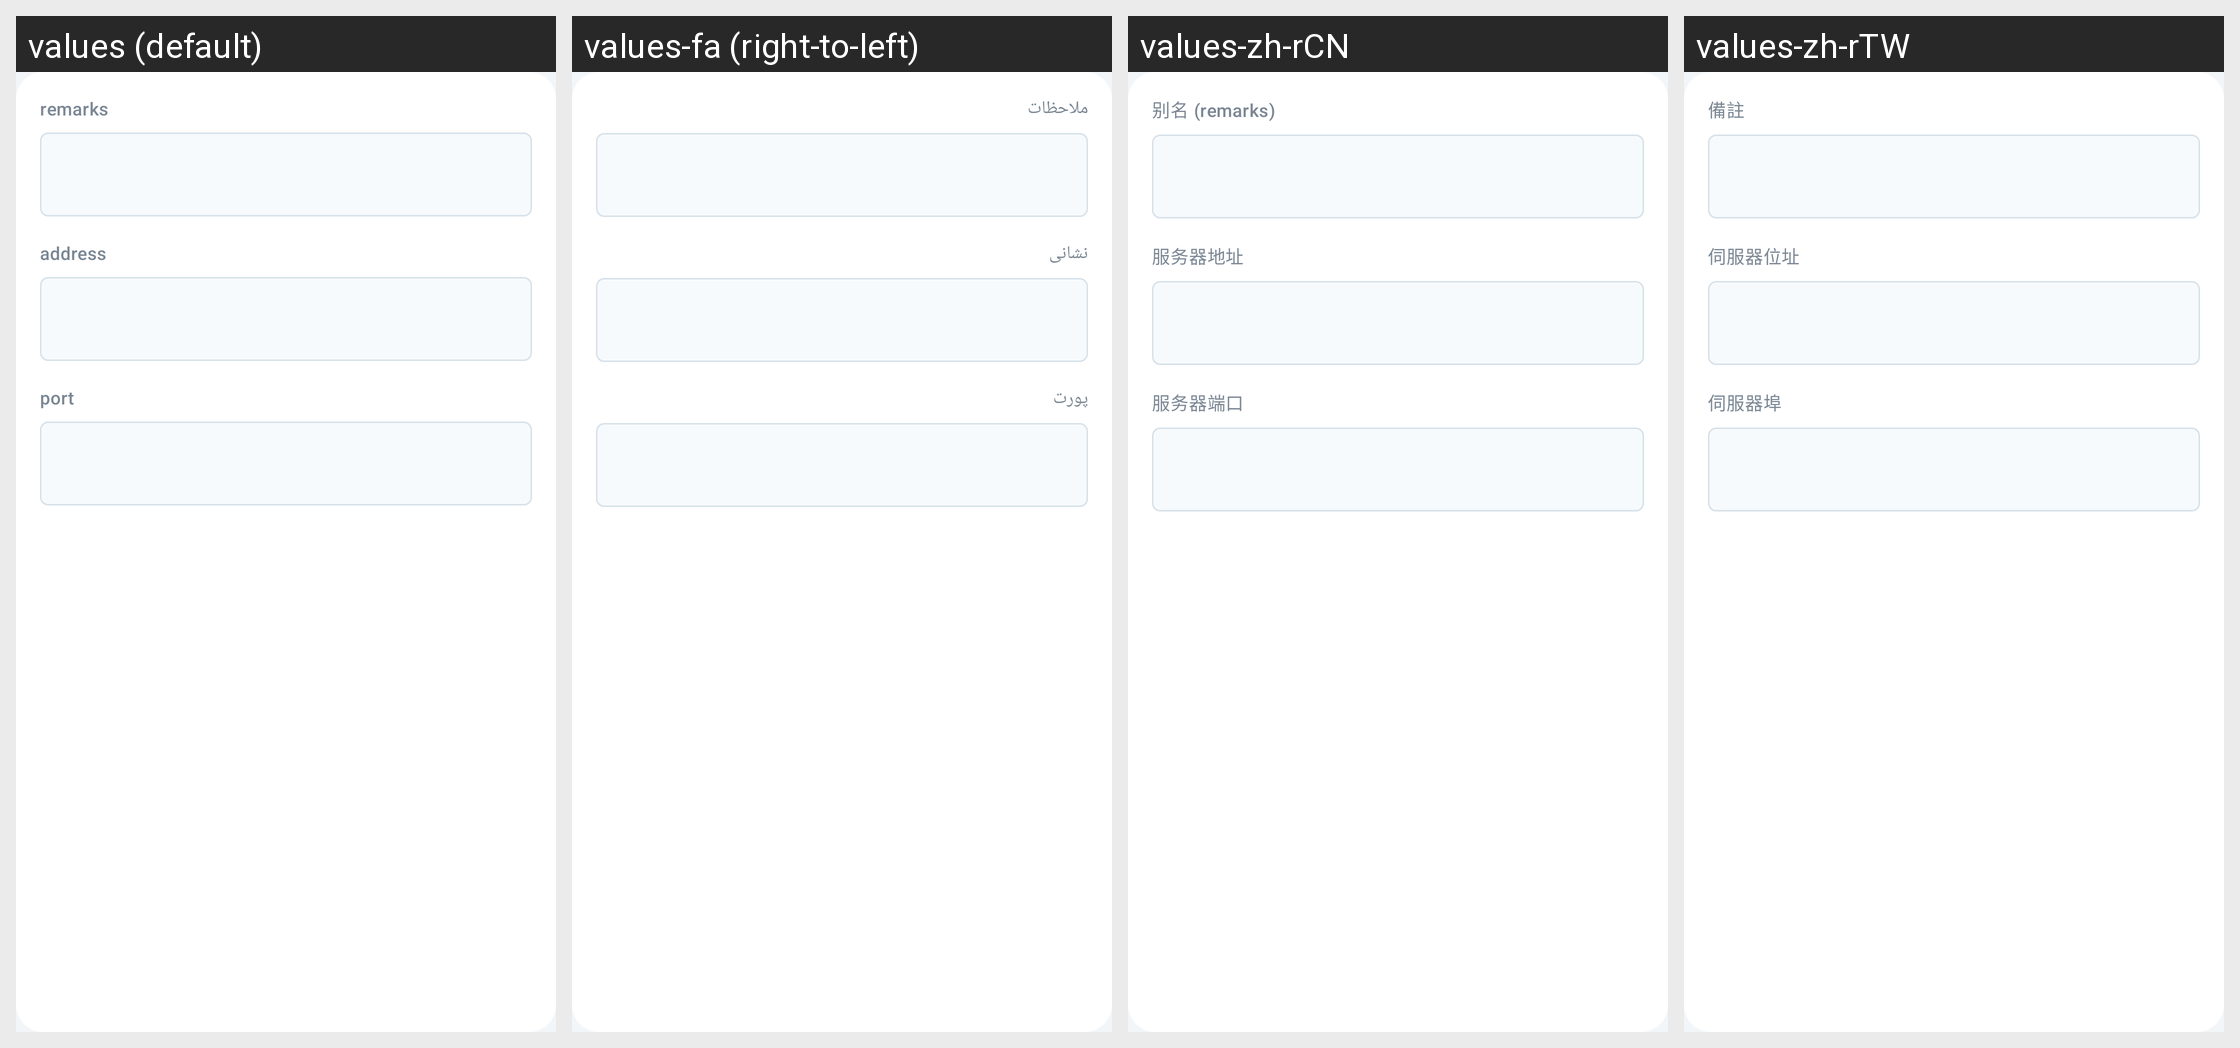

Translations of the strings shown on this Android screen, per locale in the grid:
Android screen res/layout/layout_address_port.xml rendered under 4 locales, left to right: values (default), values-fa (right-to-left), values-zh-rCN, values-zh-rTW. Device: Nexus 5 (rendered at 1080×1920; each locale shown at half size, 540×960, under a caption strip naming it); theme AppThemeDayNight.NoActionBar.
Other locales in the repository, not shown: values-ar, values-bn, values-bqi-rIR, values-ru, values-vi.
Strings drawn on this screen, with the default value and each locale's value (text and hints the layout hard-codes, and strings that could not be matched under every locale, appear in the picture but are not listed):

server_lab_remarks
  values: remarks
  values-fa: ملاحظات
  values-zh-rCN: 别名 (remarks)
  values-zh-rTW: 備註

server_lab_address3
  values: address
  values-fa: نشانی
  values-zh-rCN: 服务器地址
  values-zh-rTW: 伺服器位址

server_lab_port3
  values: port
  values-fa: پورت
  values-zh-rCN: 服务器端口
  values-zh-rTW: 伺服器埠
